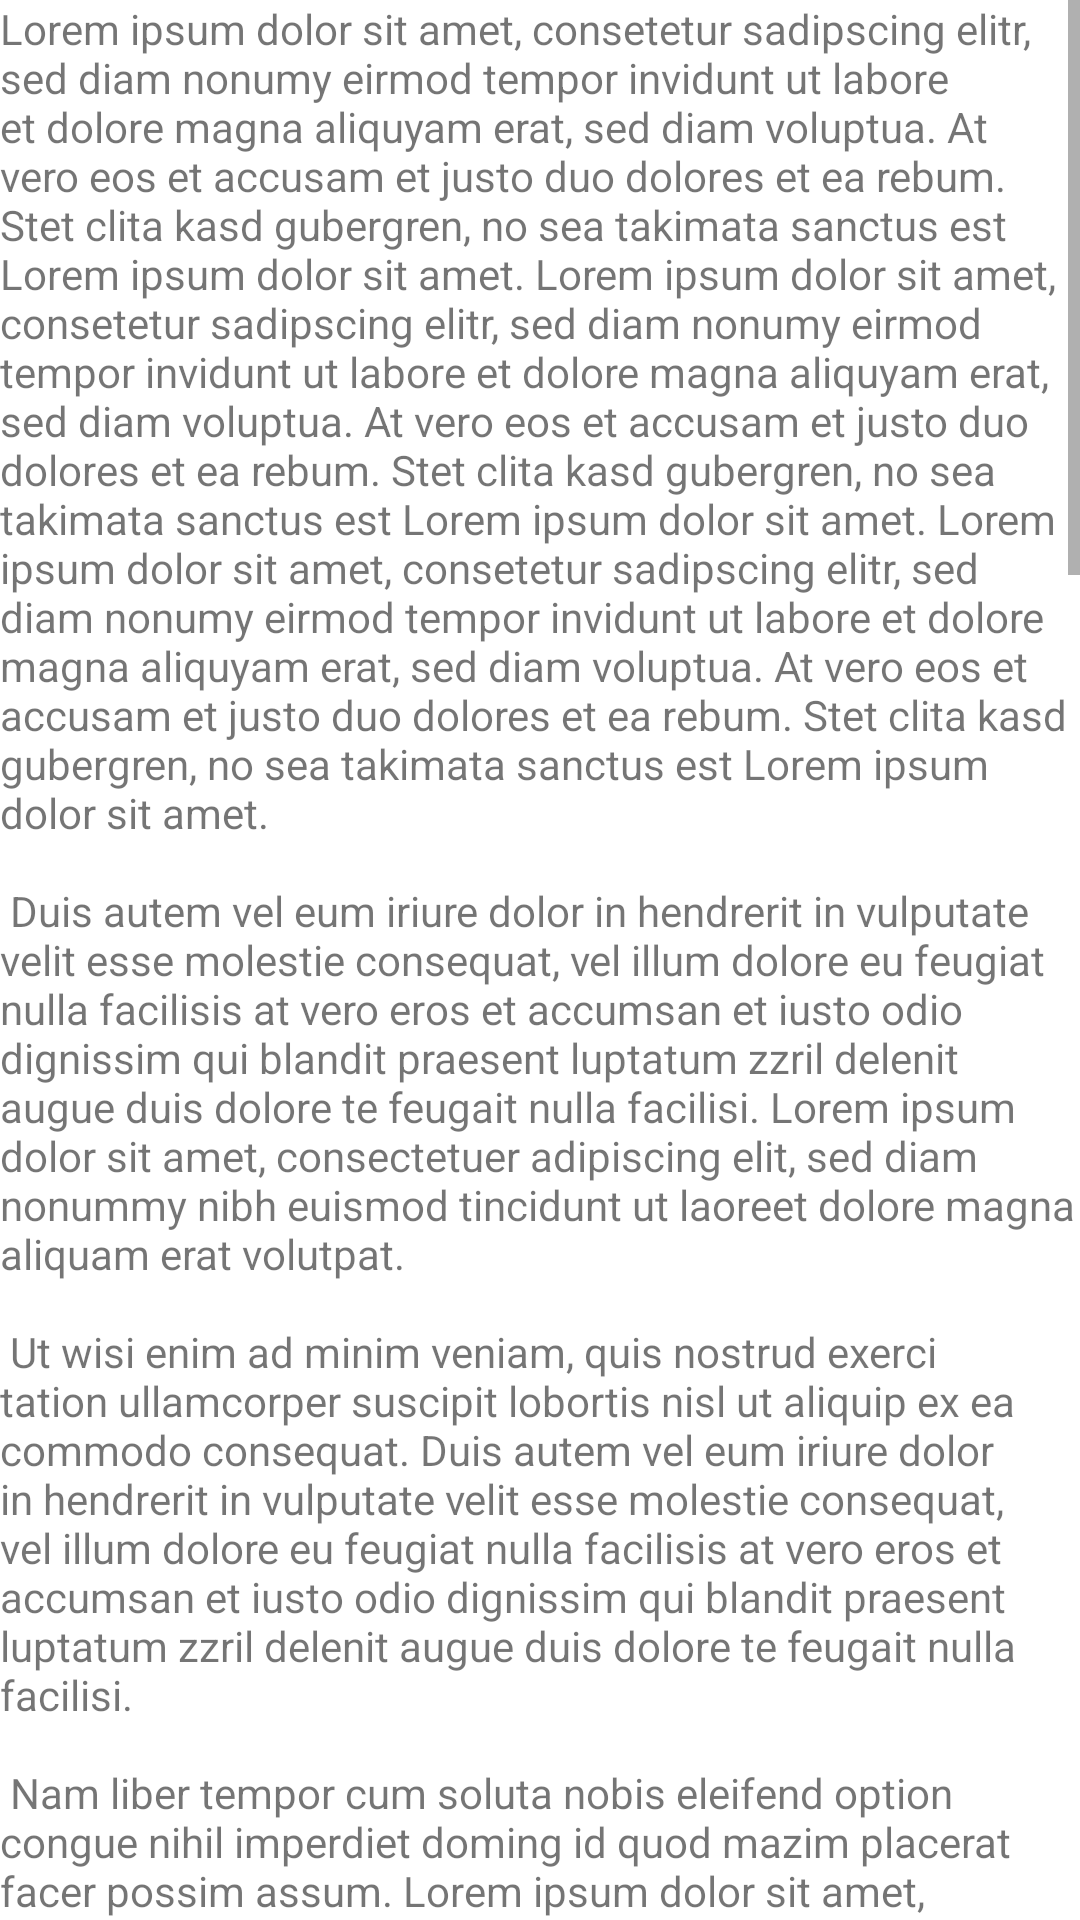

Layout XML and referenced resources for this Android screen:
<!-- AndroidManifest.xml: application theme Theme.ExampleVisxSchowcase -->
<!-- res/layout/activity_visx_banner.xml -->
<?xml version="1.0" encoding="utf-8"?>
<androidx.constraintlayout.widget.ConstraintLayout xmlns:android="http://schemas.android.com/apk/res/android"
    xmlns:app="http://schemas.android.com/apk/res-auto"
    xmlns:tools="http://schemas.android.com/tools"
    android:layout_width="match_parent"
    android:layout_height="match_parent"
    tools:context=".VisxBannerActivity">

    <ScrollView
        android:id="@+id/scrollView"
        android:layout_width="match_parent"
        android:layout_height="match_parent"
        app:layout_constraintBottom_toBottomOf="parent"
        app:layout_constraintEnd_toEndOf="parent"
        app:layout_constraintStart_toStartOf="parent"
        app:layout_constraintTop_toTopOf="parent">

        <androidx.constraintlayout.widget.ConstraintLayout
            android:id="@+id/wrapperContainer"
            android:layout_width="match_parent"
            android:layout_height="wrap_content">

            <TextView
                android:id="@+id/topDummyText"
                android:layout_width="match_parent"
                android:layout_height="wrap_content"
                android:text="@string/dummy_text"
                app:layout_constraintEnd_toEndOf="parent"
                app:layout_constraintStart_toStartOf="parent"
                app:layout_constraintTop_toTopOf="parent" />

            <RelativeLayout
                android:id="@+id/inlineContainer"
                android:layout_width="wrap_content"
                android:layout_height="wrap_content"
                android:layout_marginTop="10dp"
                android:layout_marginBottom="10dp"
                app:layout_constraintBottom_toTopOf="@id/bottomDummyText"
                app:layout_constraintEnd_toEndOf="parent"
                app:layout_constraintStart_toStartOf="parent"
                app:layout_constraintTop_toBottomOf="@id/topDummyText" />

            <TextView
                android:id="@+id/bottomDummyText"
                android:layout_width="match_parent"
                android:layout_height="wrap_content"
                android:text="@string/dummy_text"
                app:layout_constraintEnd_toEndOf="parent"
                app:layout_constraintStart_toStartOf="parent"
                app:layout_constraintTop_toBottomOf="@id/inlineContainer" />
        </androidx.constraintlayout.widget.ConstraintLayout>
    </ScrollView>
</androidx.constraintlayout.widget.ConstraintLayout>
<!-- resources referenced by this layout -->
<resources>
  <string name="dummy_text">Lorem ipsum dolor sit amet, consetetur sadipscing elitr, sed diam nonumy eirmod tempor invidunt ut labore et dolore magna aliquyam erat, sed diam voluptua. At vero eos et accusam et justo duo dolores et ea rebum. Stet clita kasd gubergren, no sea takimata sanctus est Lorem ipsum dolor sit amet. Lorem ipsum dolor sit amet, consetetur sadipscing elitr, sed diam nonumy eirmod tempor invidunt ut labore et dolore magna aliquyam erat, sed diam voluptua. At vero eos et accusam et justo duo dolores et ea rebum. Stet clita kasd gubergren, no sea takimata sanctus est Lorem ipsum dolor sit amet. Lorem ipsum dolor sit amet, consetetur sadipscing elitr, sed diam nonumy eirmod tempor invidunt ut labore et dolore magna aliquyam erat, sed diam voluptua. At vero eos et accusam et justo duo dolores et ea rebum. Stet clita kasd gubergren, no sea takimata sanctus est Lorem ipsum dolor sit amet. \n\n Duis autem vel eum iriure dolor in hendrerit in vulputate velit esse molestie consequat, vel illum dolore eu feugiat nulla facilisis at vero eros et accumsan et iusto odio dignissim qui blandit praesent luptatum zzril delenit augue duis dolore te feugait nulla facilisi. Lorem ipsum dolor sit amet, consectetuer adipiscing elit, sed diam nonummy nibh euismod tincidunt ut laoreet dolore magna aliquam erat volutpat. \n\n Ut wisi enim ad minim veniam, quis nostrud exerci tation ullamcorper suscipit lobortis nisl ut aliquip ex ea commodo consequat. Duis autem vel eum iriure dolor in hendrerit in vulputate velit esse molestie consequat, vel illum dolore eu feugiat nulla facilisis at vero eros et accumsan et iusto odio dignissim qui blandit praesent luptatum zzril delenit augue duis dolore te feugait nulla facilisi. \n\n Nam liber tempor cum soluta nobis eleifend option congue nihil imperdiet doming id quod mazim placerat facer possim assum. Lorem ipsum dolor sit amet, consectetuer adipiscing elit, sed diam nonummy nibh euismod tincidunt ut laoreet dolore magna aliquam erat volutpat. Ut wisi enim ad minim veniam, quis nostrud exerci tation ullamcorper suscipit lobortis nisl ut aliquip ex ea commodo consequat. \n\n Duis autem vel eum iriure dolor in hendrerit in vulputate velit esse molestie consequat, vel illum dolore eu feugiat nulla facilisis. \n\n At vero eos et accusam et justo duo dolores et ea rebum. Stet clita kasd gubergren, no sea takimata sanctus est Lorem ipsum dolor sit amet. Lorem ipsum dolor sit amet, consetetur sadipscing elitr, sed diam nonumy eirmod tempor invidunt ut labore et dolore magna aliquyam erat, sed diam voluptua. At vero eos et accusam et justo duo dolores et ea rebum. Stet clita kasd gubergren, no sea takimata sanctus est Lorem ipsum dolor sit amet. Lorem ipsum dolor sit amet, consetetur sadipscing elitr, At accusam aliquyam diam diam dolore dolores duo eirmod eos erat, et nonumy sed tempor et et invidunt justo labore Stet clita ea et gubergren, kasd magna no rebum. sanctus sea sed takimata ut vero voluptua. est Lorem ipsum dolor sit amet. Lorem ipsum dolor sit amet, consetetur sadipscing elitr, sed diam nonumy eirmod tempor invidunt ut labore et dolore magna aliquyam erat. </string>
  <style name="Theme.ExampleVisxSchowcase" parent="Theme.MaterialComponents.DayNight.DarkActionBar">
          
          <item name="colorPrimary">@color/purple_500</item>
          <item name="colorPrimaryVariant">@color/purple_700</item>
          <item name="colorOnPrimary">@color/white</item>
          
          <item name="colorSecondary">@color/teal_200</item>
          <item name="colorSecondaryVariant">@color/teal_700</item>
          <item name="colorOnSecondary">@color/black</item>
          
          <item name="android:statusBarColor" tools:targetApi="l">?attr/colorPrimaryVariant</item>
          
      </style>
  <!-- not gathered from this repository: default colours our renderer supplied (Android Studio template values) -->
  <color name="purple_500">#FF6200EE</color>
  <color name="purple_700">#FF3700B3</color>
  <color name="teal_200">#FF03DAC5</color>
  <color name="teal_700">#FF018786</color>
  <color name="black">#FF000000</color>
  <color name="white">#FFFFFFFF</color>
</resources>
